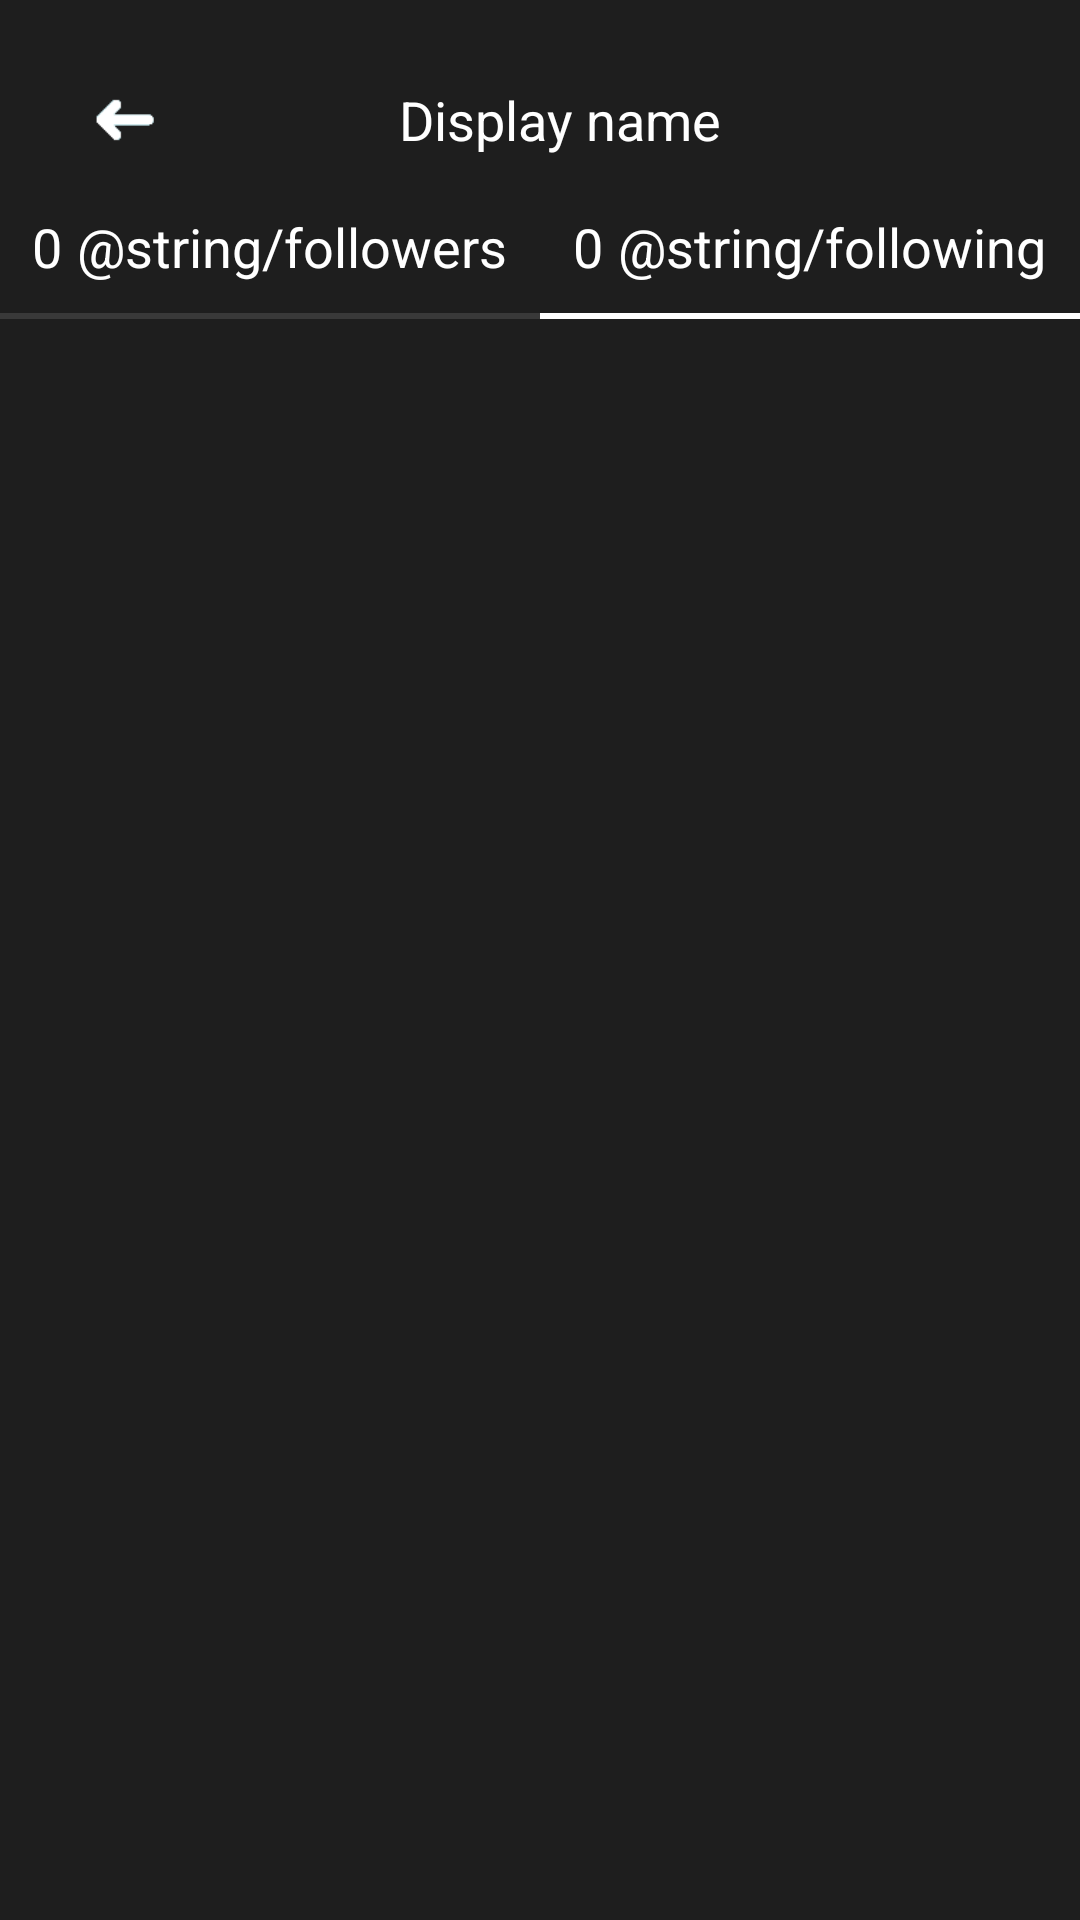

Layout XML and referenced resources for this Android screen:
<!-- AndroidManifest.xml: application theme AppTheme -->
<!-- res/layout/activity_manage.xml -->
<?xml version="1.0" encoding="utf-8"?>
<LinearLayout xmlns:android="http://schemas.android.com/apk/res/android"
    xmlns:app="http://schemas.android.com/apk/res-auto"
    xmlns:tools="http://schemas.android.com/tools"
    android:layout_width="match_parent"
    android:layout_height="match_parent"
    android:orientation="vertical"
    tools:context=".ManageActivity">

    <LinearLayout
        android:layout_width="match_parent"
        android:layout_height="wrap_content"
        android:orientation="horizontal"
        android:paddingTop="20dp">

        <ImageButton android:id="@+id/button_Back"
            android:layout_width="wrap_content"
            android:layout_height="40dp"
            android:background="@color/colorBackground"
            android:scaleType="fitCenter"
            android:layout_marginStart="10dp"
            android:padding="10dp"
            android:paddingTop="20dp"
            android:src="@drawable/back"
            android:contentDescription="@null" />

        <LinearLayout
            android:layout_width="match_parent"
            android:layout_height="wrap_content"
            android:layout_gravity="center_vertical"
            android:orientation="horizontal">

            <TextView android:id="@+id/textView_DisplayName"
                android:layout_width="match_parent"
                android:layout_height="match_parent"
                android:gravity="center_horizontal"
                android:paddingEnd="60dp"
                android:text="Display name" />

        </LinearLayout>
    </LinearLayout>

    <LinearLayout
        android:layout_width="match_parent"
        android:layout_height="wrap_content"
        android:orientation="horizontal">

        <LinearLayout
            android:layout_width="0dp"
            android:layout_height="wrap_content"
            android:layout_weight="1"
            android:orientation="vertical">

            <LinearLayout android:id="@+id/button_ManageFollowers"
                android:layout_width="match_parent"
                android:layout_height="wrap_content"
                android:orientation="horizontal"
                android:padding="10dp"
                android:gravity="center"
                android:clickable="true"
                android:focusable="true"
                android:theme="@style/Base.ThemeOverlay.AppCompat.Dark"
                android:background="?attr/selectableItemBackground">

                <TextView android:id="@+id/textView_FollowersCount"
                    android:layout_width="wrap_content"
                    android:layout_height="wrap_content"
                    android:layout_marginRight="5dp"
                    android:text="0"/>

                <TextView
                    android:layout_width="wrap_content"
                    android:layout_height="wrap_content"
                    android:text="@string/followers"/>

            </LinearLayout>

            <View android:id="@+id/view_Followers_Highlight"
                android:layout_width="match_parent"
                android:layout_height="2dp"
                android:background="@color/colorGray"/>

        </LinearLayout>

        <LinearLayout
            android:layout_width="0dp"
            android:layout_height="wrap_content"
            android:layout_weight="1"
            android:orientation="vertical">

            <LinearLayout android:id="@+id/button_ManageFollowing"
                android:layout_width="match_parent"
                android:layout_height="wrap_content"
                android:orientation="horizontal"
                android:padding="10dp"
                android:gravity="center"
                android:clickable="true"
                android:focusable="true"
                android:theme="@style/Base.ThemeOverlay.AppCompat.Dark"
                android:background="?attr/selectableItemBackground">

                <TextView android:id="@+id/textView_FollowingCount"
                    android:layout_width="wrap_content"
                    android:layout_height="wrap_content"
                    android:layout_marginEnd="5dp"
                    android:text="0"/>

                <TextView
                    android:layout_width="wrap_content"
                    android:layout_height="wrap_content"
                    android:text="@string/following"/>

            </LinearLayout>

            <View android:id="@+id/view_Following_Highlight"
                android:layout_width="match_parent"
                android:layout_height="2dp"
                android:background="@color/colorText"/>

        </LinearLayout>

    </LinearLayout>

    <ScrollView android:id="@+id/scrollView_Followers"
        android:layout_width="match_parent"
        android:layout_height="match_parent">

        <androidx.recyclerview.widget.RecyclerView
            android:id="@+id/recyclerView_Followers"
            android:layout_width="match_parent"
            android:layout_height="wrap_content"
            android:clipToPadding="false"
            app:layoutManager="androidx.recyclerview.widget.LinearLayoutManager" />

    </ScrollView>

    <ScrollView android:id="@+id/scrollView_Following"
        android:layout_width="match_parent"
        android:layout_height="match_parent">

        <androidx.recyclerview.widget.RecyclerView
            android:id="@+id/recyclerView_Following"
            android:layout_width="match_parent"
            android:layout_height="wrap_content"
            android:clipToPadding="false"
            app:layoutManager="androidx.recyclerview.widget.LinearLayoutManager"
            android:visibility="gone"/>

    </ScrollView>
</LinearLayout>
<!-- resources referenced by this layout -->
<resources>
  <color name="colorBackground">#1E1E1E</color>
  <color name="colorGray">#393939</color>
  <color name="colorText">#FFFFFF</color>
  <!-- drawable back: png bitmap (drawable-v24, 480 bytes) -->
  <string name="followers">追隨者</string>
  <string name="following">關注中</string>
  <style name="AppTheme" parent="Theme.AppCompat.Light.NoActionBar">
          
          <item name="colorPrimary">@color/colorPrimary</item>
          <item name="colorPrimaryDark">@color/colorPrimaryDark</item>
          <item name="colorAccent">@color/colorAccent</item>
          <item name="android:colorBackground">@color/colorBackground</item>
          <item name="android:textColor">@color/colorText</item>
          <item name="android:fontFamily">sans-serif</item>
          <item name="android:textSize">18sp</item>
          <item name="android:actionMenuTextColor">@android:color/white</item>
          <item name="android:itemBackground">@color/colorGray2</item>
      </style>
  <color name="colorPrimary">#6200EE</color>
  <color name="colorPrimaryDark">#2C2C2C</color>
  <color name="colorAccent">#03DAC5</color>
  <color name="colorGray2">#5E5E5E</color>
</resources>
